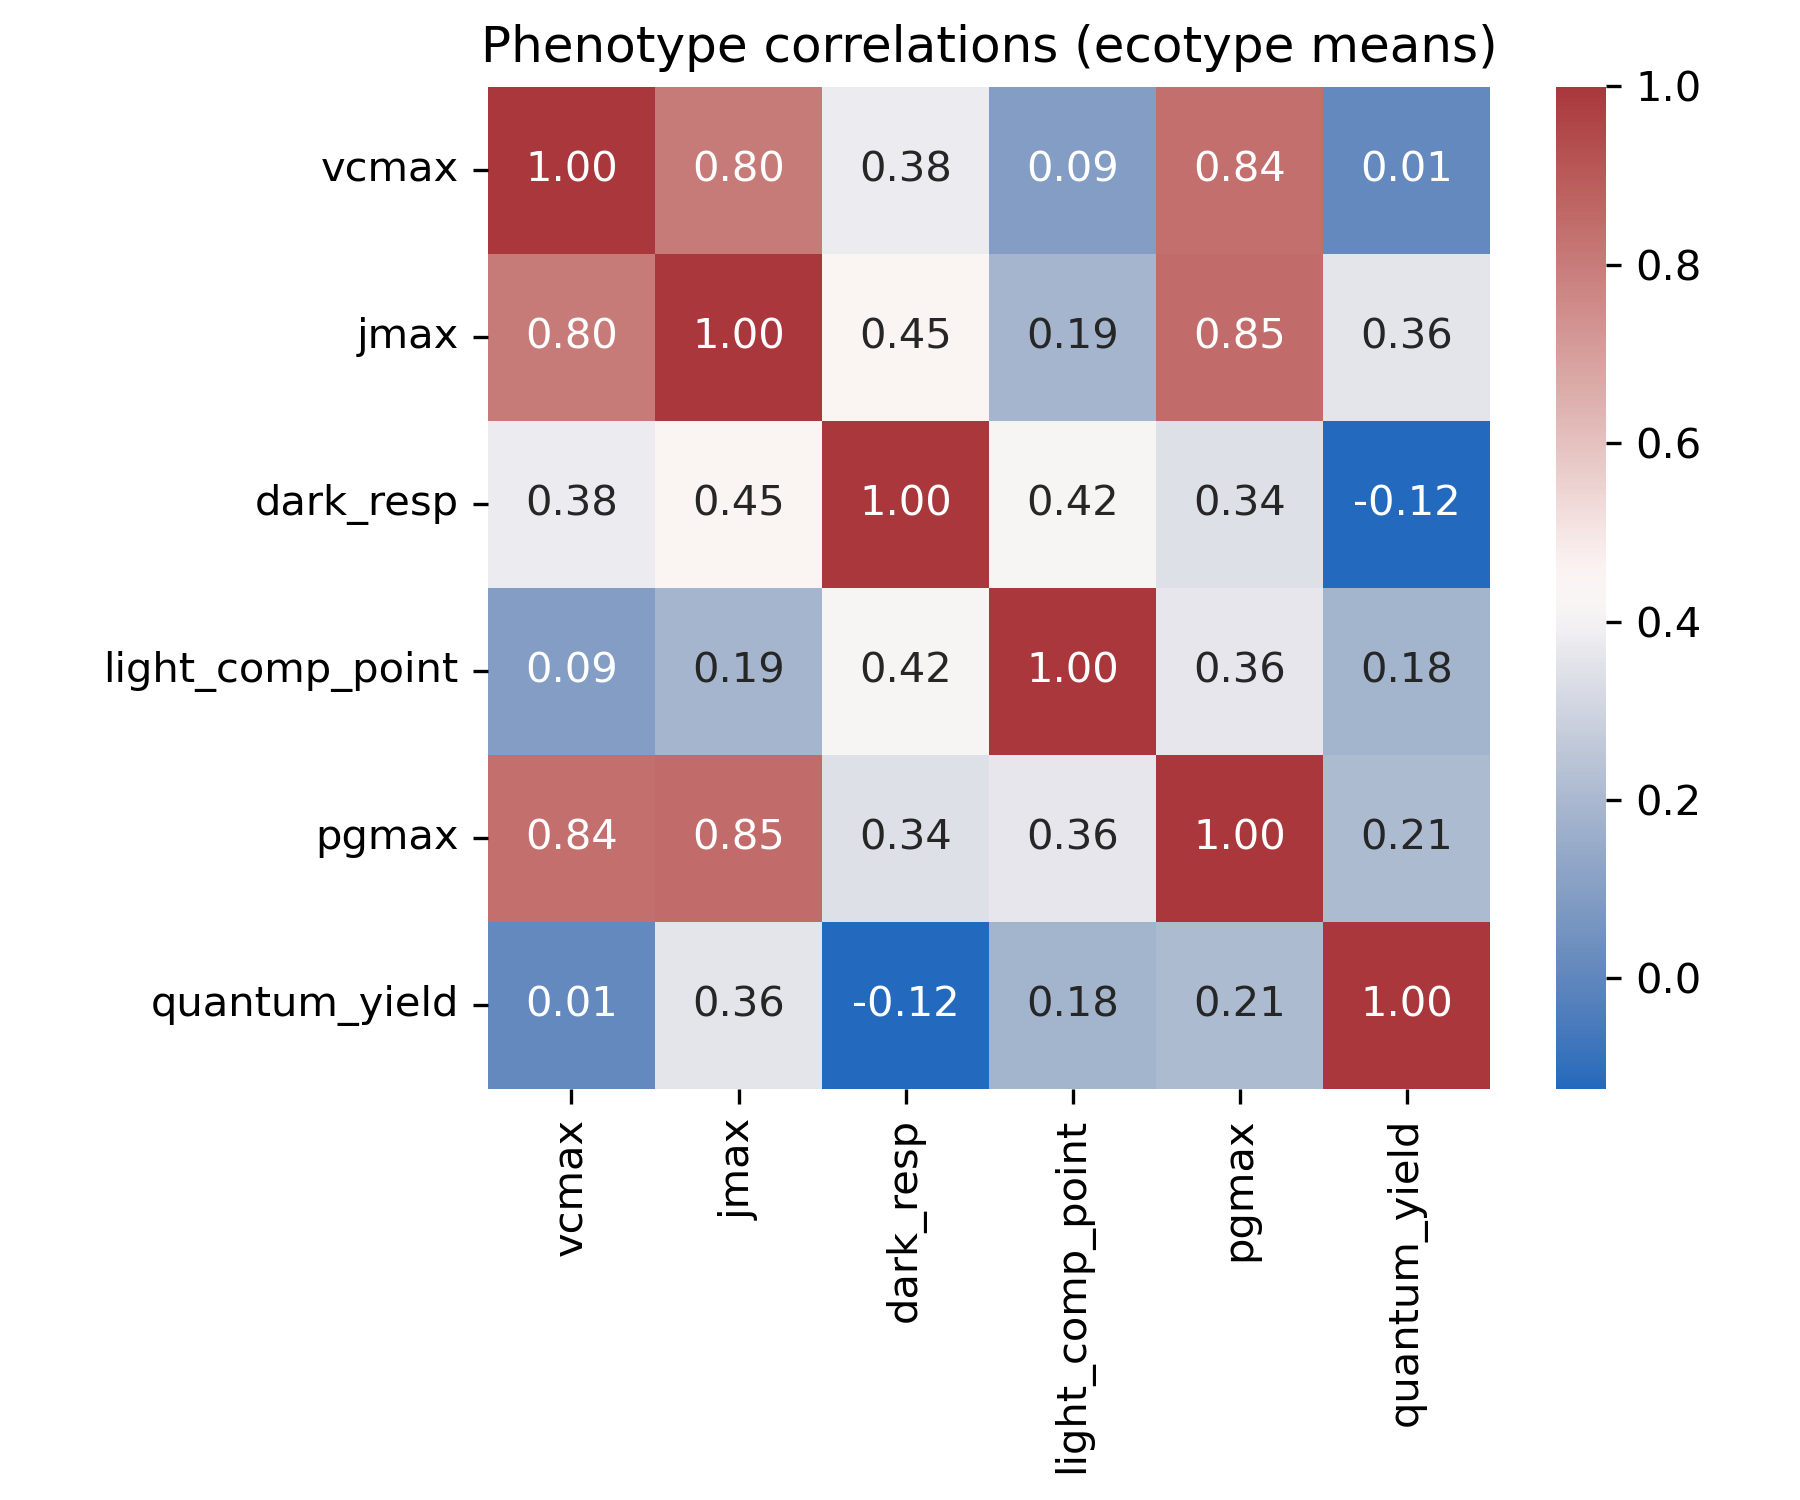

The data file committed next to this chart (first rows):
	vcmax	jmax	dark_resp	light_comp_point	pgmax	quantum_yield
vcmax	1.0	0.8049	0.3796	0.09184	0.8415	0.01195
jmax	0.8049	1.0	0.449	0.1872	0.8482	0.358
dark_resp	0.3796	0.449	1.0	0.4159	0.34	-0.1237
light_comp_point	0.09184	0.1872	0.4159	1.0	0.3597	0.1812
pgmax	0.8415	0.8482	0.34	0.3597	1.0	0.207
quantum_yield	0.01195	0.358	-0.1237	0.1812	0.207	1.0
